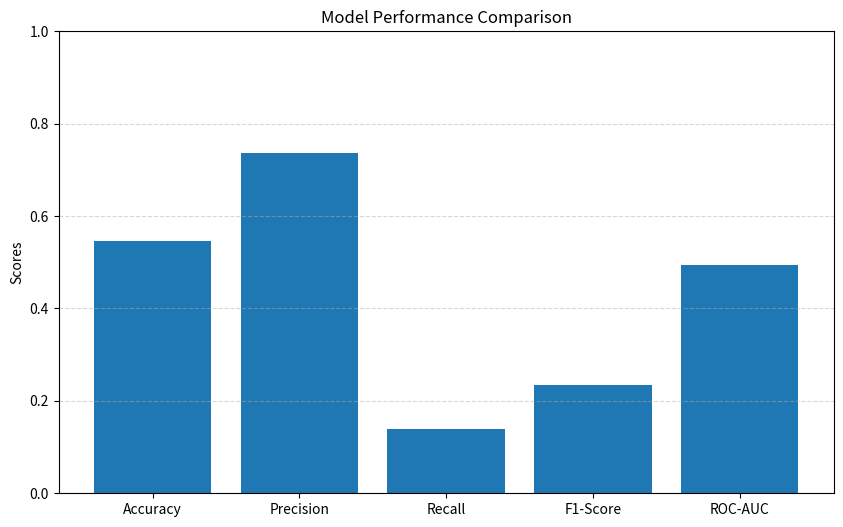

The matplotlib source for this figure:
import matplotlib.pyplot as plt

# Model metrics
metrics = {
    "Accuracy": 0.5450,
    "Precision": 0.7368,
    "Recall": 0.1400,
    "F1-Score": 0.2353,
    "ROC-AUC": 0.4948
}

# Extract keys and values
names = list(metrics.keys())
values = list(metrics.values())

# Plot bar chart
plt.figure(figsize=(10, 6))
plt.bar(names, values)

plt.title("Model Performance Comparison")
plt.ylabel("Scores")
plt.ylim(0, 1)  # scale 0–1
plt.grid(axis='y', linestyle='--', alpha=0.5)

# Show plot
plt.show()
    